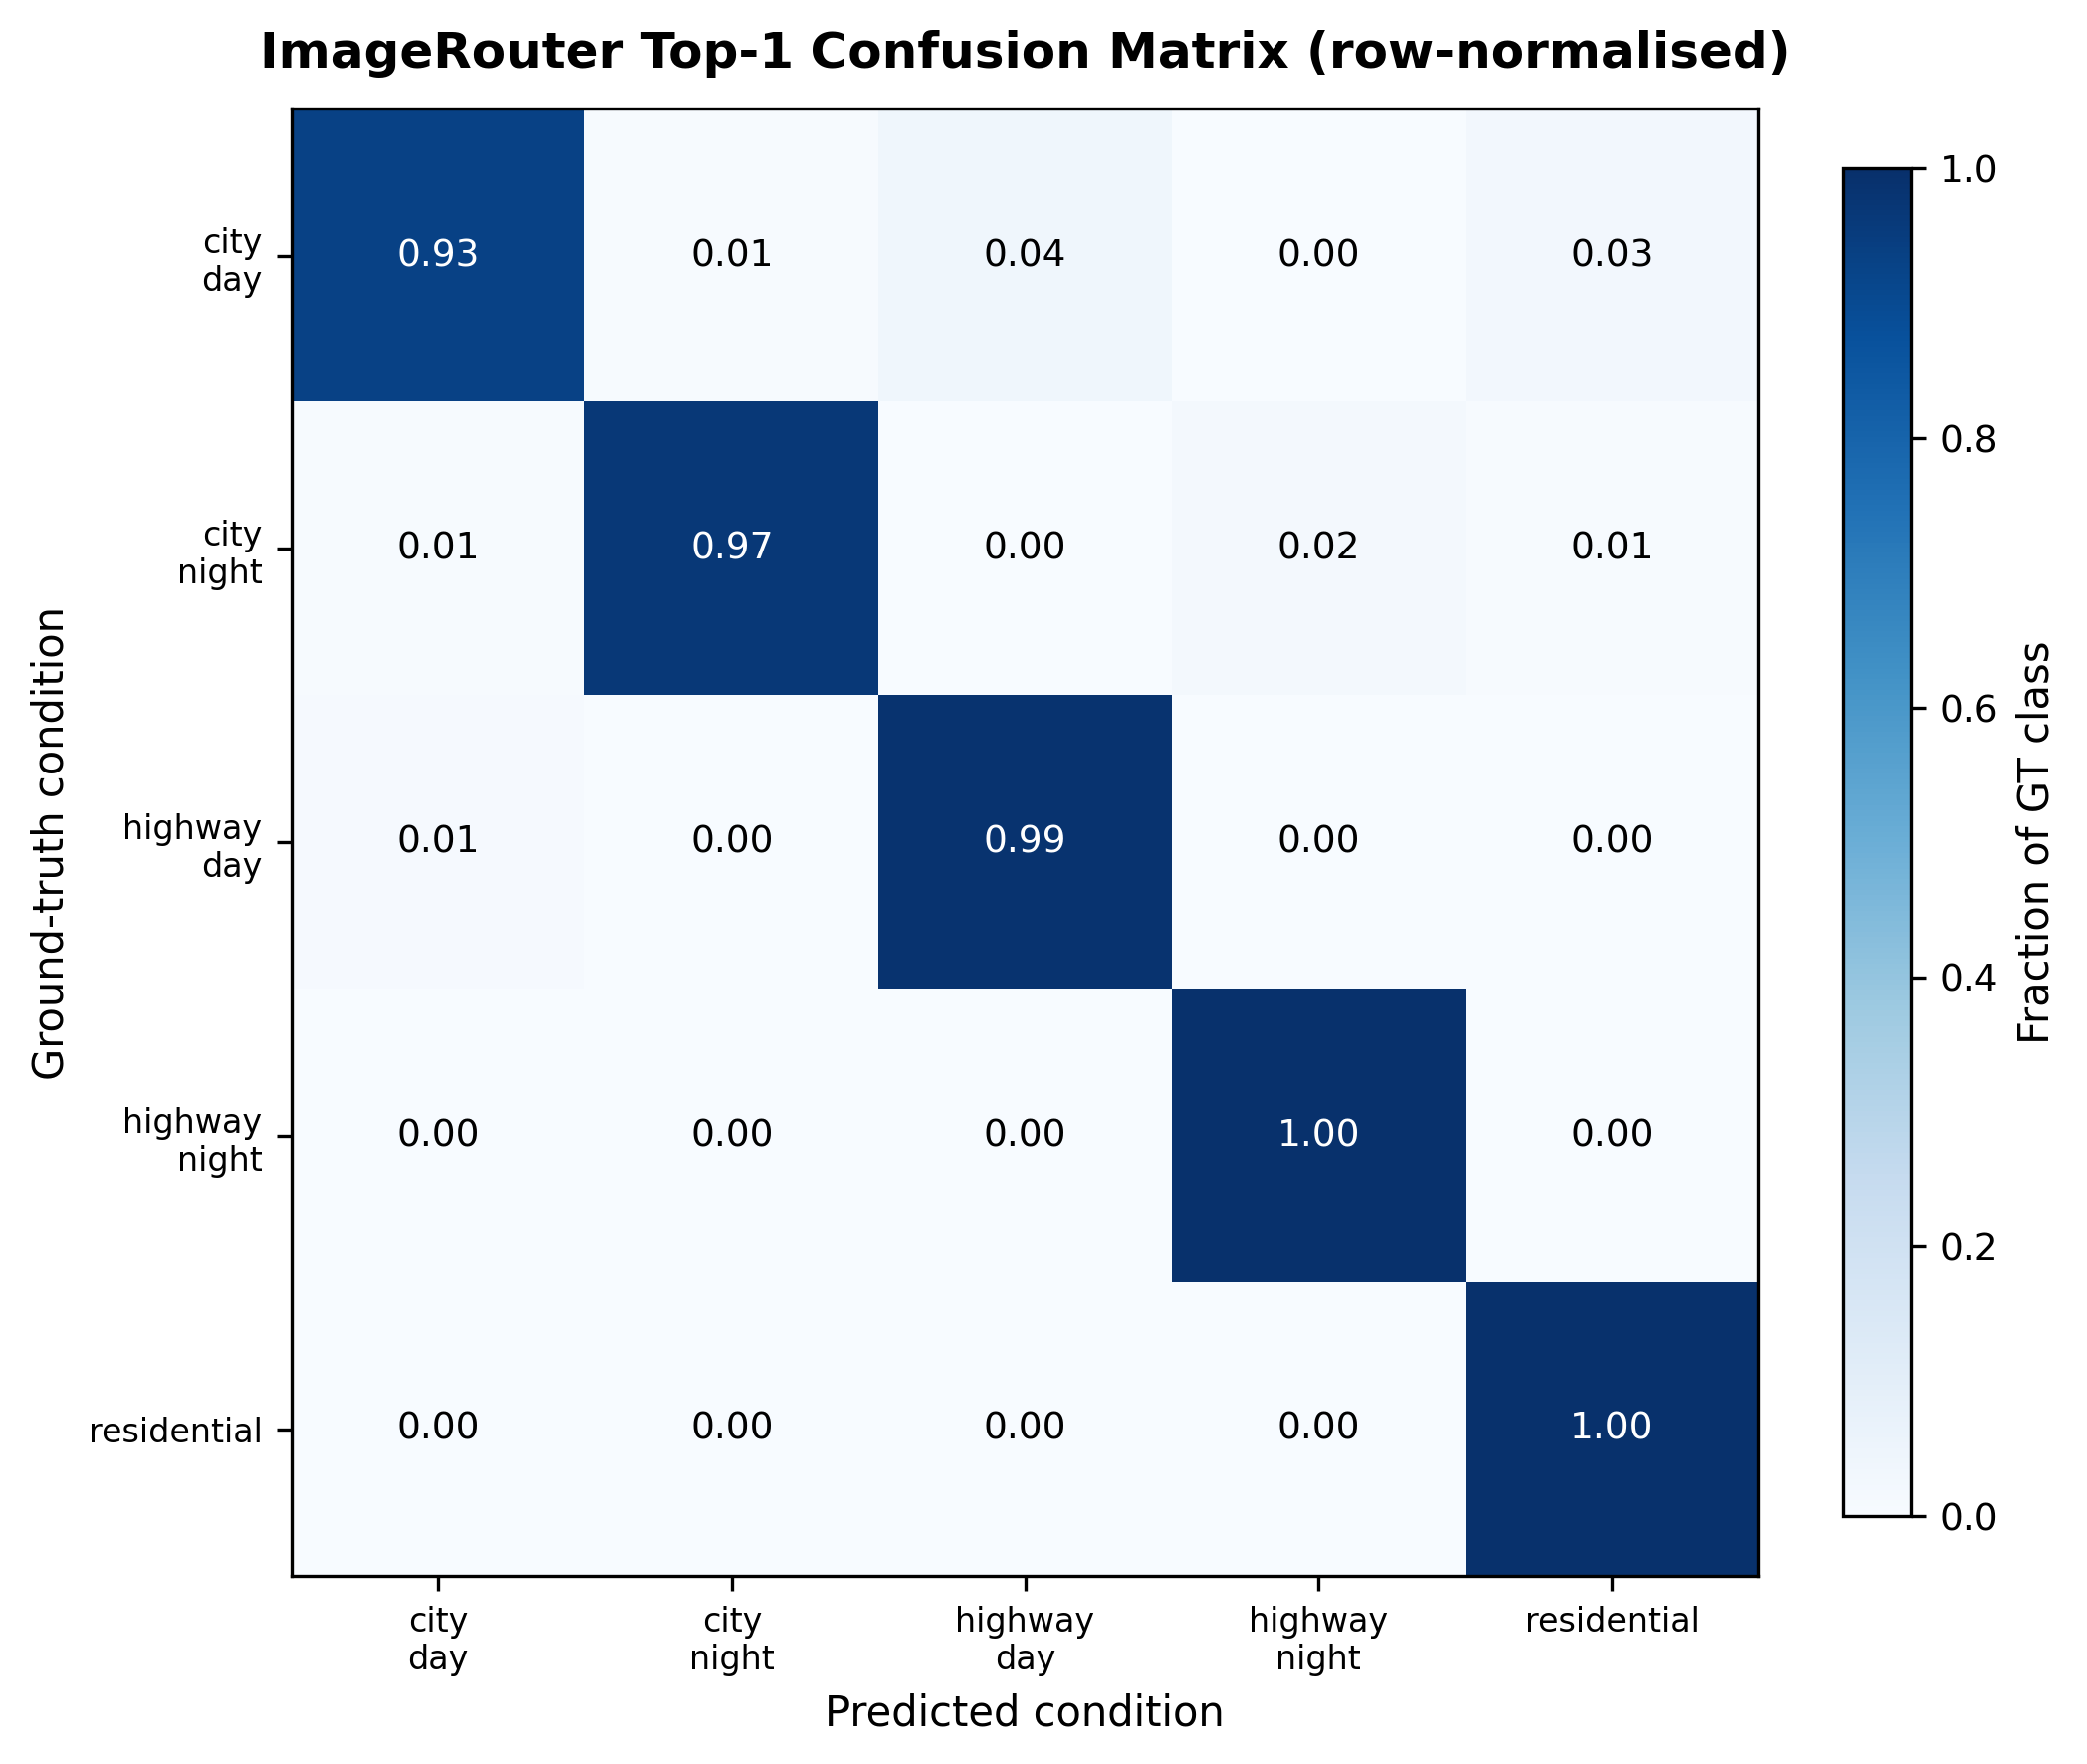

Values plotted in this chart, from the file beside it:
gt_condition, pred_city_day, pred_city_night, pred_highway_day, pred_highway_night, pred_residential
city_day, 0.9323, 0.0051, 0.036, 0.0011, 0.0255
city_night, 0.0058, 0.9659, 0.0004, 0.0213, 0.0066
highway_day, 0.0087, 0.0007, 0.9879, 0.002, 0.0007
highway_night, 0.001, 0.002, 0.001, 0.996, 0.0
residential, 0.0024, 0.0016, 0.0, 0.0008, 0.9952
